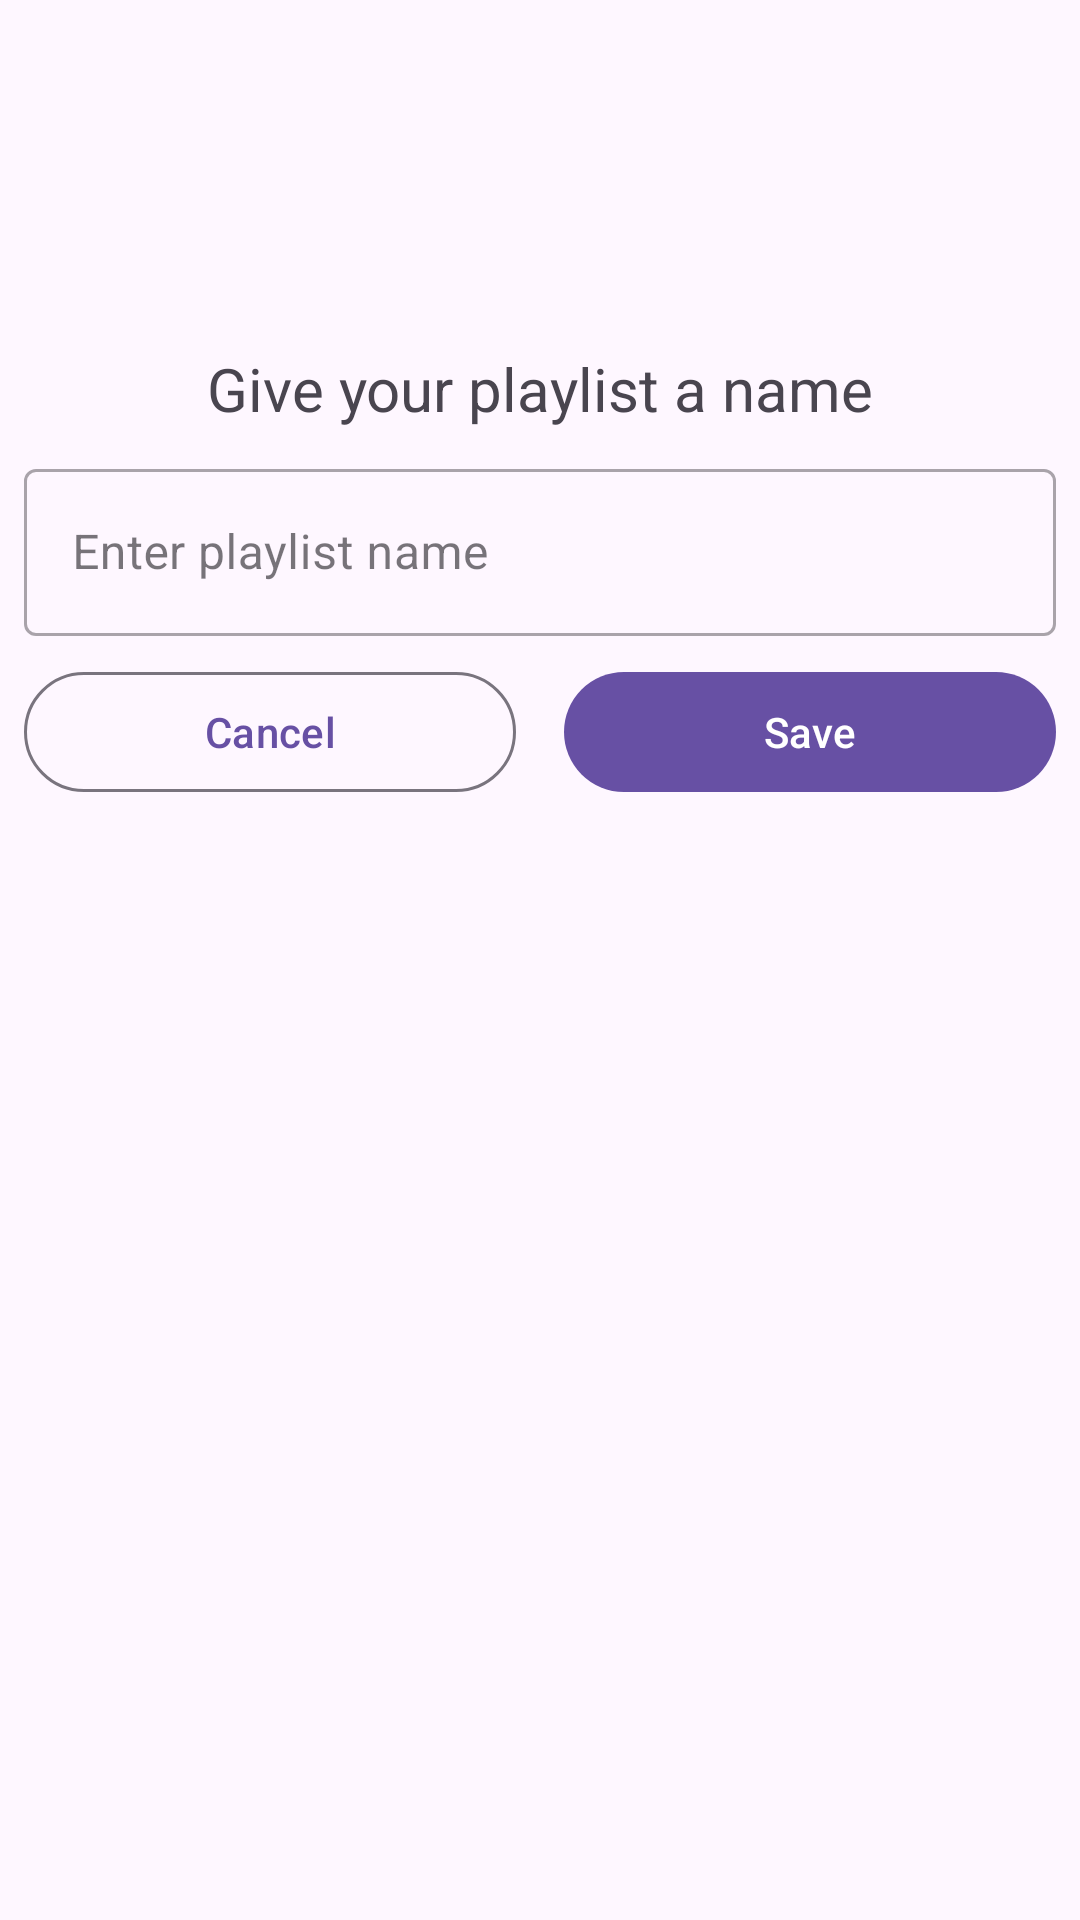

The Android layout XML behind this screen, and the referenced resources:
<!-- AndroidManifest.xml: application theme Theme.MusicListenAppJava -->
<!-- res/layout/fragment_create_playlist.xml -->
<?xml version="1.0" encoding="utf-8"?>
<androidx.constraintlayout.widget.ConstraintLayout xmlns:android="http://schemas.android.com/apk/res/android"
    xmlns:app="http://schemas.android.com/apk/res-auto"
    xmlns:tools="http://schemas.android.com/tools"
    android:layout_width="match_parent"
    android:layout_height="match_parent"
    tools:context=".view.CreatePlaylistFragment">

    <ImageView
        android:id="@+id/imageViewBack"
        android:layout_width="wrap_content"
        android:layout_height="wrap_content"
        android:layout_marginTop="16dp"
        android:layout_marginStart="16dp"
        android:background="?selectableItemBackgroundBorderless"
        android:clickable="true"
        android:focusable="true"
        android:src="@drawable/baseline_arrow_back"
        app:layout_constraintStart_toStartOf="parent"
        app:layout_constraintTop_toTopOf="parent"/>


    <TextView
        android:id="@+id/textView"
        android:layout_width="wrap_content"
        android:layout_height="wrap_content"
        android:text="@string/give_your_playlist_a_name"
        android:layout_marginTop="100dp"
        android:textSize="20sp"
        app:layout_constraintEnd_toEndOf="parent"
        app:layout_constraintStart_toStartOf="parent"
        app:layout_constraintTop_toBottomOf="@+id/imageViewBack" />

    <com.google.android.material.textfield.TextInputLayout
        android:id="@+id/textInputLayout"
        style="@style/Widget.MaterialComponents.TextInputLayout.OutlinedBox"
        android:layout_width="match_parent"
        android:layout_height="wrap_content"
        android:layout_margin="8dp"
        app:layout_constraintEnd_toEndOf="parent"
        app:layout_constraintStart_toStartOf="parent"
        app:layout_constraintTop_toBottomOf="@+id/textView">

        <com.google.android.material.textfield.TextInputEditText
            android:id="@+id/playlistNameET"
            android:layout_width="match_parent"
            android:layout_height="wrap_content"
            android:hint="@string/playlist_name"
            android:inputType="textEmailAddress" />

    </com.google.android.material.textfield.TextInputLayout>

    <LinearLayout
        android:layout_width="match_parent"
        android:layout_height="wrap_content"
        android:orientation="horizontal"
        app:layout_constraintTop_toBottomOf="@+id/textInputLayout">

        <com.google.android.material.button.MaterialButton
            android:id="@+id/cancelButton"
            style="@style/Widget.Material3.Button.OutlinedButton"
            android:layout_width="match_parent"
            android:layout_height="wrap_content"
            android:layout_margin="8dp"
            android:layout_weight="1"
            android:text="@string/cancel"
            android:textAllCaps="false" />

        <com.google.android.material.button.MaterialButton
            android:id="@+id/saveButton"
            android:layout_width="match_parent"
            android:layout_height="wrap_content"
            android:layout_margin="8dp"
            android:text="@string/save"
            android:textAllCaps="false"
            android:layout_weight="1" />
    </LinearLayout>

</androidx.constraintlayout.widget.ConstraintLayout>
<!-- resources referenced by this layout -->
<resources>
  <string name="cancel">Cancel</string>
  <string name="give_your_playlist_a_name">Give your playlist a name</string>
  <string name="playlist_name">Enter playlist name</string>
  <string name="save">Save</string>
  <style name="Theme.MusicListenAppJava" parent="Base.Theme.MusicListenAppJava" />
  <style name="Base.Theme.MusicListenAppJava" parent="Theme.Material3.DayNight.NoActionBar">
          
          
      </style>
</resources>
